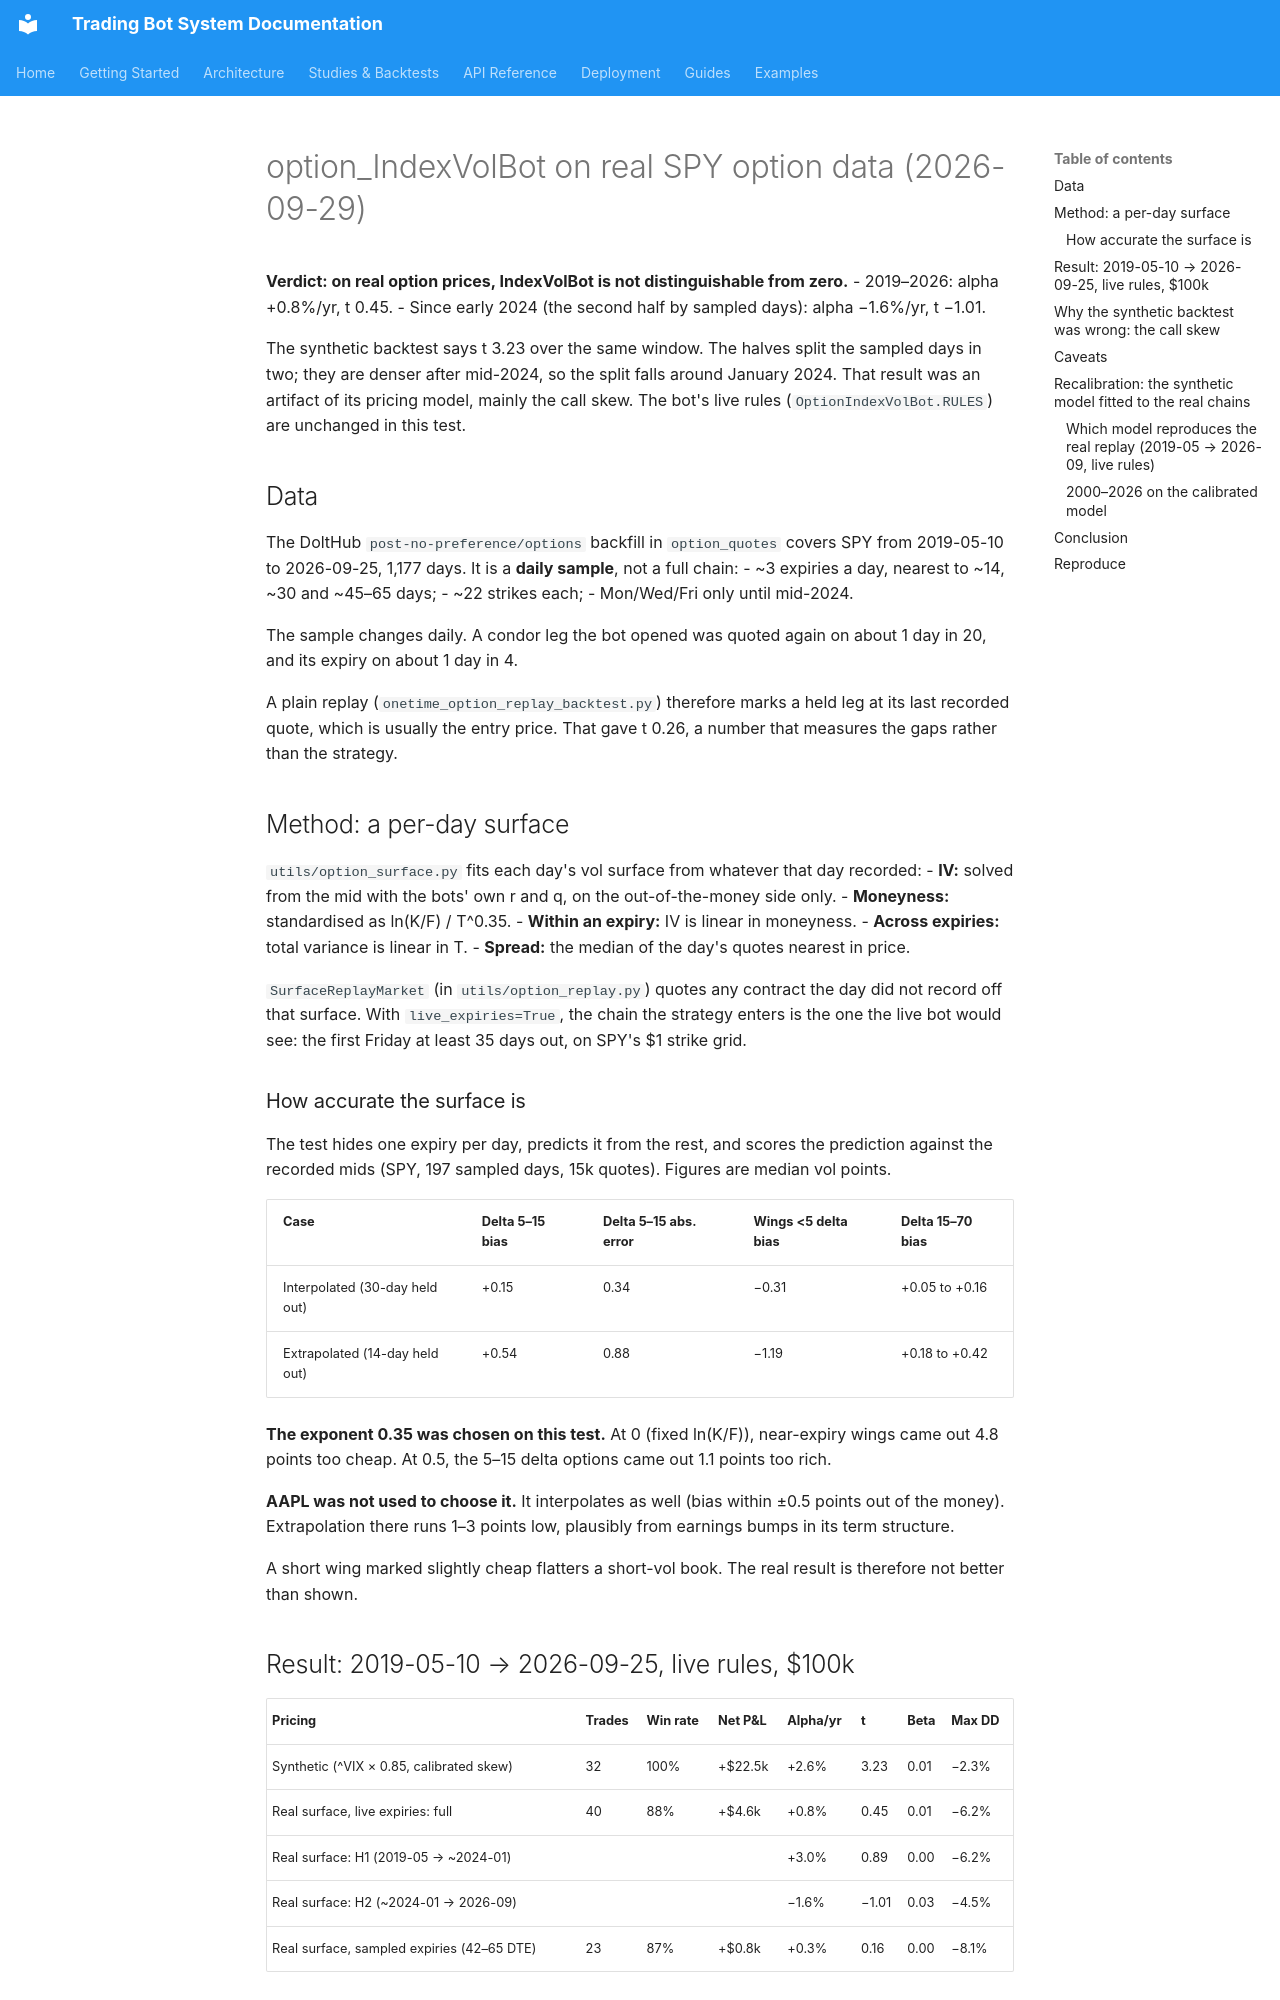

repository: JustinGuese/python_tradingbot_framework · page: backtests/index-vol-real-surface-2026-09/index.html · generator: mkdocs

# option_IndexVolBot on real SPY option data (2026-09-29)

**Verdict: on real option prices, IndexVolBot is not distinguishable from
zero.**
- 2019–2026: alpha +0.8%/yr, t 0.45.
- Since early 2024 (the second half by sampled days): alpha −1.6%/yr, t −1.01.

The synthetic backtest says t 3.23 over the same window. The halves split the
sampled days in two; they are denser after mid-2024, so the split falls around
January 2024. That result was an
artifact of its pricing model, mainly the call skew. The bot's live rules
(`OptionIndexVolBot.RULES`) are unchanged in this test.

## Data

The DoltHub `post-no-preference/options` backfill in `option_quotes` covers
SPY from 2019-05-10 to 2026-09-25, 1,177 days. It is a **daily sample**, not a
full chain:
- ~3 expiries a day, nearest to ~14, ~30 and ~45–65 days;
- ~22 strikes each;
- Mon/Wed/Fri only until mid-2024.

The sample changes daily. A condor leg the bot opened was quoted again on about
1 day in 20, and its expiry on about 1 day in 4.

A plain replay (`onetime_option_replay_backtest.py`) therefore marks a held leg
at its last recorded quote, which is usually the entry price. That gave
t 0.26, a number that measures the gaps rather than the strategy.

## Method: a per-day surface

`utils/option_surface.py` fits each day's vol surface from whatever that day
recorded:
- **IV:** solved from the mid with the bots' own r and q, on the
  out-of-the-money side only.
- **Moneyness:** standardised as ln(K/F) / T^0.35.
- **Within an expiry:** IV is linear in moneyness.
- **Across expiries:** total variance is linear in T.
- **Spread:** the median of the day's quotes nearest in price.

`SurfaceReplayMarket` (in `utils/option_replay.py`) quotes any contract the day
did not record off that surface. With `live_expiries=True`, the chain the
strategy enters is the one the live bot would see: the first Friday at least
35 days out, on SPY's $1 strike grid.

### How accurate the surface is

The test hides one expiry per day, predicts it from the rest, and scores the
prediction against the recorded mids (SPY, 197 sampled days, 15k quotes).
Figures are median vol points.

| Case | Delta 5–15 bias | Delta 5–15 abs. error | Wings <5 delta bias | Delta 15–70 bias |
|---|---|---|---|---|
| Interpolated (30-day held out) | +0.15 | 0.34 | −0.31 | +0.05 to +0.16 |
| Extrapolated (14-day held out) | +0.54 | 0.88 | −1.19 | +0.18 to +0.42 |

**The exponent 0.35 was chosen on this test.** At 0 (fixed ln(K/F)), near-expiry
wings came out 4.8 points too cheap. At 0.5, the 5–15 delta options came out
1.1 points too rich.

**AAPL was not used to choose it.** It interpolates as well (bias within
±0.5 points out of the money). Extrapolation there runs 1–3 points low,
plausibly from earnings bumps in its term structure.

A short wing marked slightly cheap flatters a short-vol book. The real result
is therefore not better than shown.
